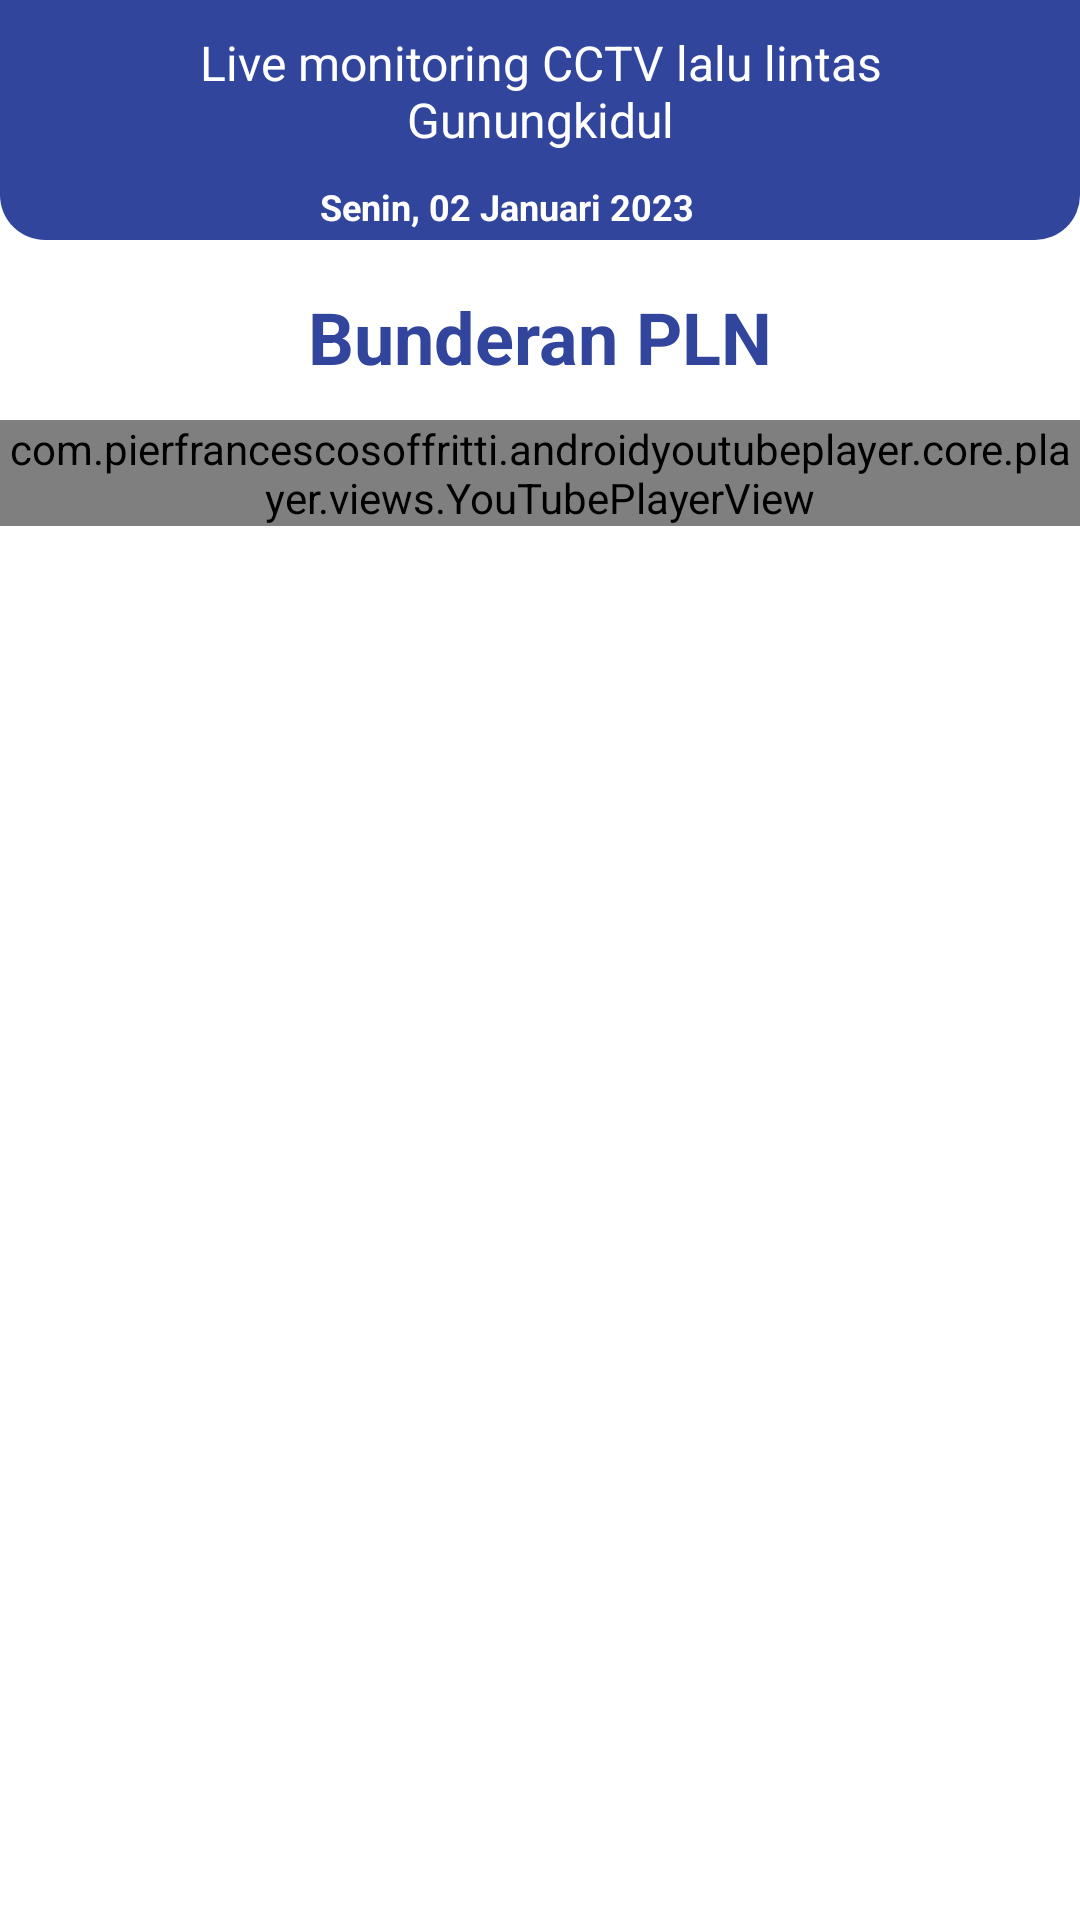

The Android layout XML behind this screen, and the referenced resources:
<!-- AndroidManifest.xml: application theme Theme.CCTV -->
<!-- res/layout/activity_bpln.xml -->
<?xml version="1.0" encoding="utf-8"?>
<androidx.constraintlayout.widget.ConstraintLayout xmlns:android="http://schemas.android.com/apk/res/android"
    xmlns:tools="http://schemas.android.com/tools"
    android:layout_width="match_parent"
    android:layout_height="match_parent"
    xmlns:app="http://schemas.android.com/apk/res-auto">

    <ImageView
        android:layout_width="match_parent"
        android:layout_height="80dp"
        android:src="@drawable/bg_shape"
        app:layout_constraintEnd_toEndOf="parent"
        app:layout_constraintStart_toStartOf="parent"
        app:layout_constraintTop_toTopOf="parent" />

    <LinearLayout
        android:id="@+id/layoutHeader"
        android:layout_width="match_parent"
        android:layout_height="wrap_content"

        android:orientation="vertical"
        app:layout_constraintEnd_toEndOf="parent"
        app:layout_constraintStart_toStartOf="parent"
        app:layout_constraintTop_toBottomOf="parent"
        app:layout_constraintTop_toTopOf="parent">

        <TextView
            android:id="@+id/text"
            android:layout_width="wrap_content"
            android:layout_height="wrap_content"
            android:layout_gravity="center"
            android:layout_marginStart="20dp"
            android:layout_marginTop="10dp"
            android:layout_marginEnd="20dp"
            android:gravity="center"
            android:text="Live monitoring CCTV lalu lintas Gunungkidul"
            android:textColor="@color/white"
            android:textSize="16sp" />

        <com.google.android.material.card.MaterialCardView
            android:id="@+id/cvDate"
            android:layout_width="wrap_content"
            android:layout_height="wrap_content"
            android:layout_below="@+id/text"
            android:layout_alignParentEnd="true"
            android:layout_marginTop="10dp"
            android:layout_marginEnd="10dp"
            app:cardCornerRadius="10dp"
            app:cardElevation="5dp"
            android:layout_alignParentRight="true">

        </com.google.android.material.card.MaterialCardView>

        <RelativeLayout
            android:layout_width="wrap_content"
            android:layout_height="wrap_content"
            android:layout_gravity="center">

            <ImageView
                android:id="@+id/imgDate"
                android:layout_width="wrap_content"
                android:layout_height="wrap_content"
                android:src="@drawable/ic_baseline_calendar_month_24" />

            <TextView
                android:id="@+id/tvDate"
                android:layout_width="wrap_content"
                android:layout_height="wrap_content"
                android:layout_centerInParent="true"
                android:layout_marginEnd="25dp"
                android:layout_marginRight="25dp"
                android:layout_toEndOf="@id/imgDate"
                android:layout_toRightOf="@id/imgDate"
                android:text=" Senin, 02 Januari 2023"
                android:textColor="@color/white"
                android:textSize="12sp"
                android:textStyle="bold" />

        </RelativeLayout>

    </LinearLayout>

    <TextView
        android:id="@+id/textView"
        android:layout_width="wrap_content"
        android:layout_height="wrap_content"
        android:layout_centerHorizontal="true"
        android:layout_marginTop="96dp"
        android:text="Bunderan PLN"
        android:textColor="@color/biru_tua"
        android:textSize="24sp"
        android:textStyle="bold"
        app:layout_constraintEnd_toEndOf="parent"
        app:layout_constraintHorizontal_bias="0.5"
        app:layout_constraintStart_toStartOf="parent"
        app:layout_constraintTop_toTopOf="parent" />

    <com.pierfrancescosoffritti.androidyoutubeplayer.core.player.views.YouTubePlayerView
        android:id="@+id/videocctv"
        android:layout_width="match_parent"
        android:layout_height="wrap_content"
        app:videoId="0ItUvrk1Z9s"
        app:autoPlay="true"
        android:layout_marginTop="140dp"
        app:layout_constraintEnd_toEndOf="parent"
        app:layout_constraintHorizontal_bias="0"
        app:layout_constraintStart_toStartOf="parent"
        app:layout_constraintTop_toTopOf="parent" />

</androidx.constraintlayout.widget.ConstraintLayout>
<!-- resources referenced by this layout -->
<resources>
  <color name="biru_tua">#32459D</color>
  <color name="white">#FFFFFFFF</color>
  <!-- drawable bg_shape (drawable) -->
  <?xml version="1.0" encoding="utf-8"?>
  <shape xmlns:android="http://schemas.android.com/apk/res/android"
      android:shape="rectangle">
      <corners
          android:bottomLeftRadius="15dp"
          android:bottomRightRadius="15dp" />
      <solid android:color="@color/biru_tua" />
  </shape>
  <style name="Theme.CCTV" parent="Theme.MaterialComponents.DayNight.DarkActionBar">
          
          <item name="colorPrimary">@color/biru_tua</item>
          <item name="colorPrimaryVariant">@color/biru_tua</item>
          <item name="colorOnPrimary">@color/white</item>
          
          <item name="colorSecondary">@color/teal_200</item>
          <item name="colorSecondaryVariant">@color/teal_700</item>
          <item name="colorOnSecondary">@color/black</item>
          
          <item name="android:statusBarColor" tools:targetApi="l">@color/abu_tua</item>
          
      </style>
  <color name="teal_200">#FF03DAC5</color>
  <color name="teal_700">#FF018786</color>
  <color name="black">#FF000000</color>
  <color name="abu_tua">#5A5A5A</color>
</resources>
